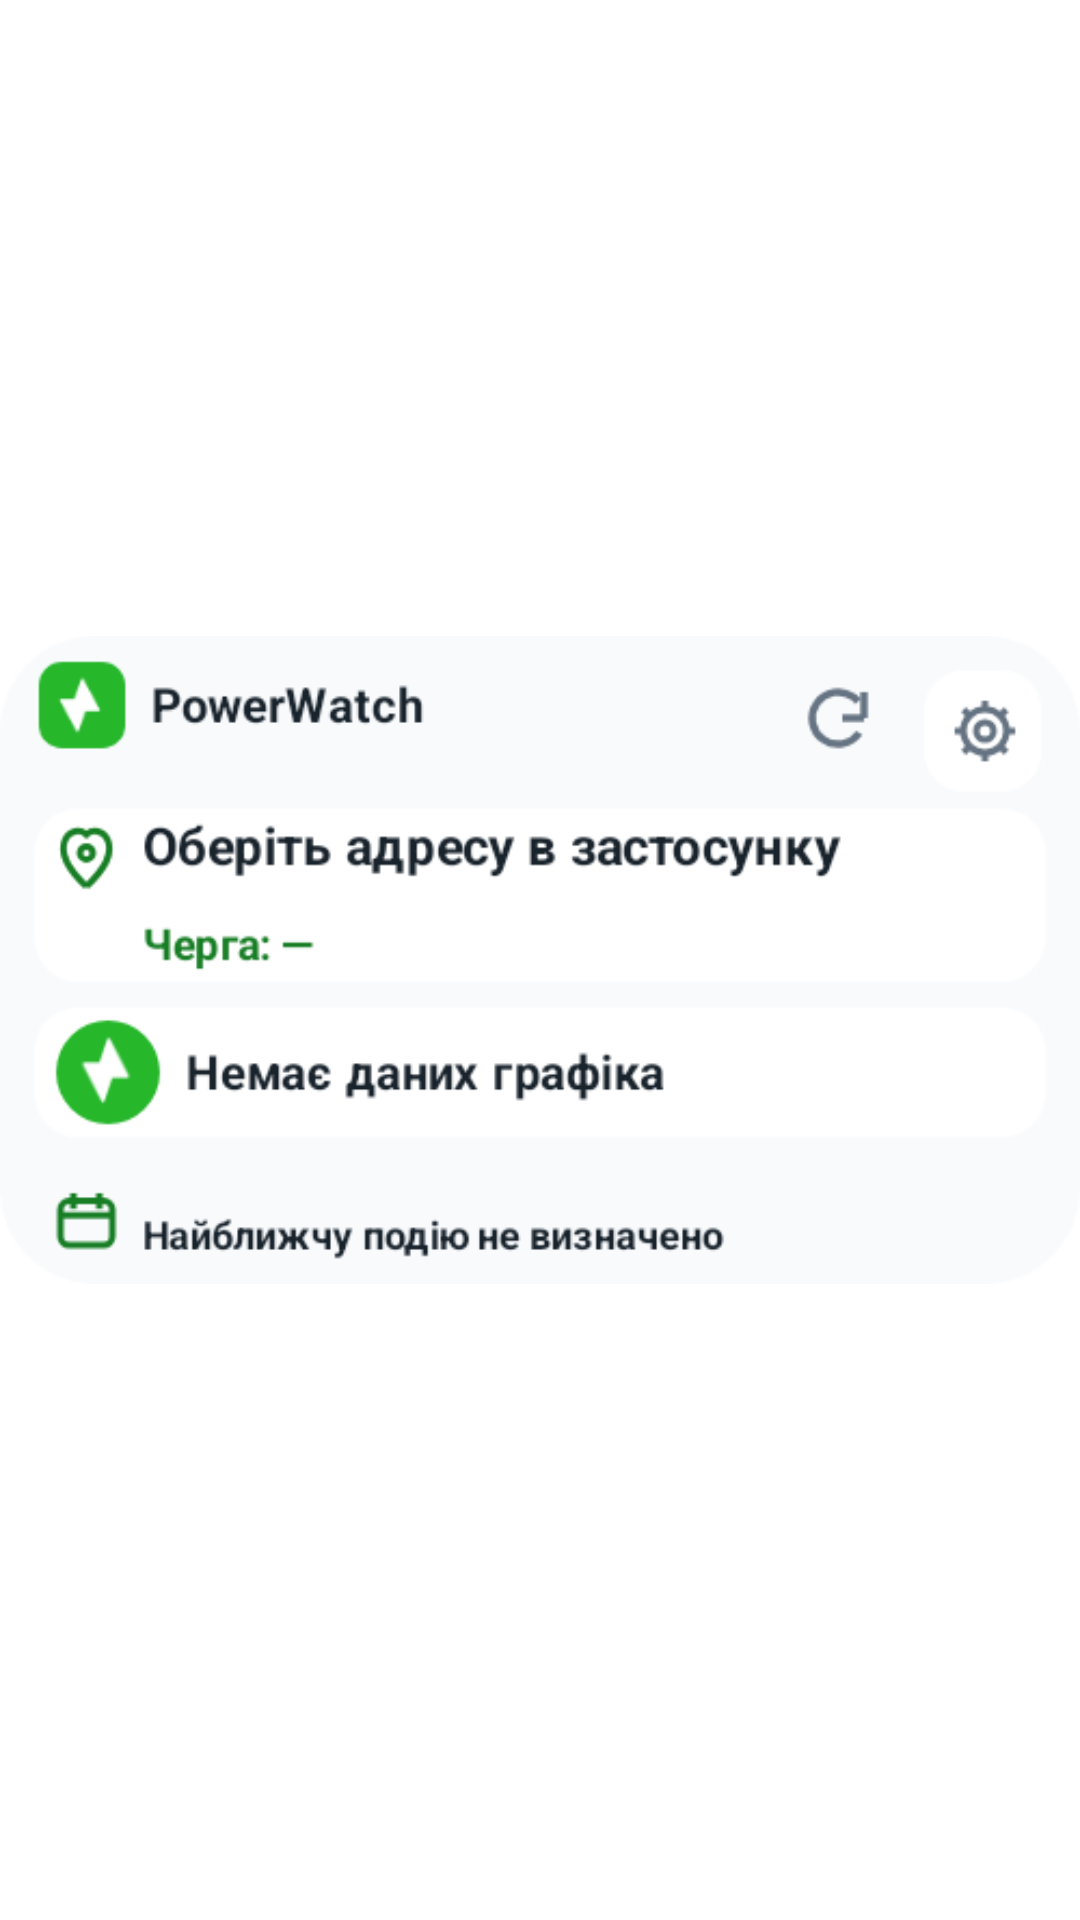

Android layout source for this screen:
<!-- AndroidManifest.xml: application theme Theme.powerwatch_app -->
<!-- res/layout/widget_preview_medium.xml -->
<ImageView xmlns:android="http://schemas.android.com/apk/res/android" android:layout_width="match_parent" android:layout_height="match_parent" android:src="@drawable/widget_preview_medium" android:scaleType="fitCenter" android:contentDescription="@string/widget_description" />
<!-- resources referenced by this layout -->
<resources>
  <!-- drawable widget_preview_medium: png bitmap (drawable-night-nodpi, 30862 bytes) -->
  <string name="widget_description">Графік, подія й час останньої перевірки. Натисніть, щоб відкрити застосунок.</string>
  <style name="Theme.powerwatch_app" parent="Theme.Material3.DayNight.NoActionBar">
          
      </style>
</resources>
